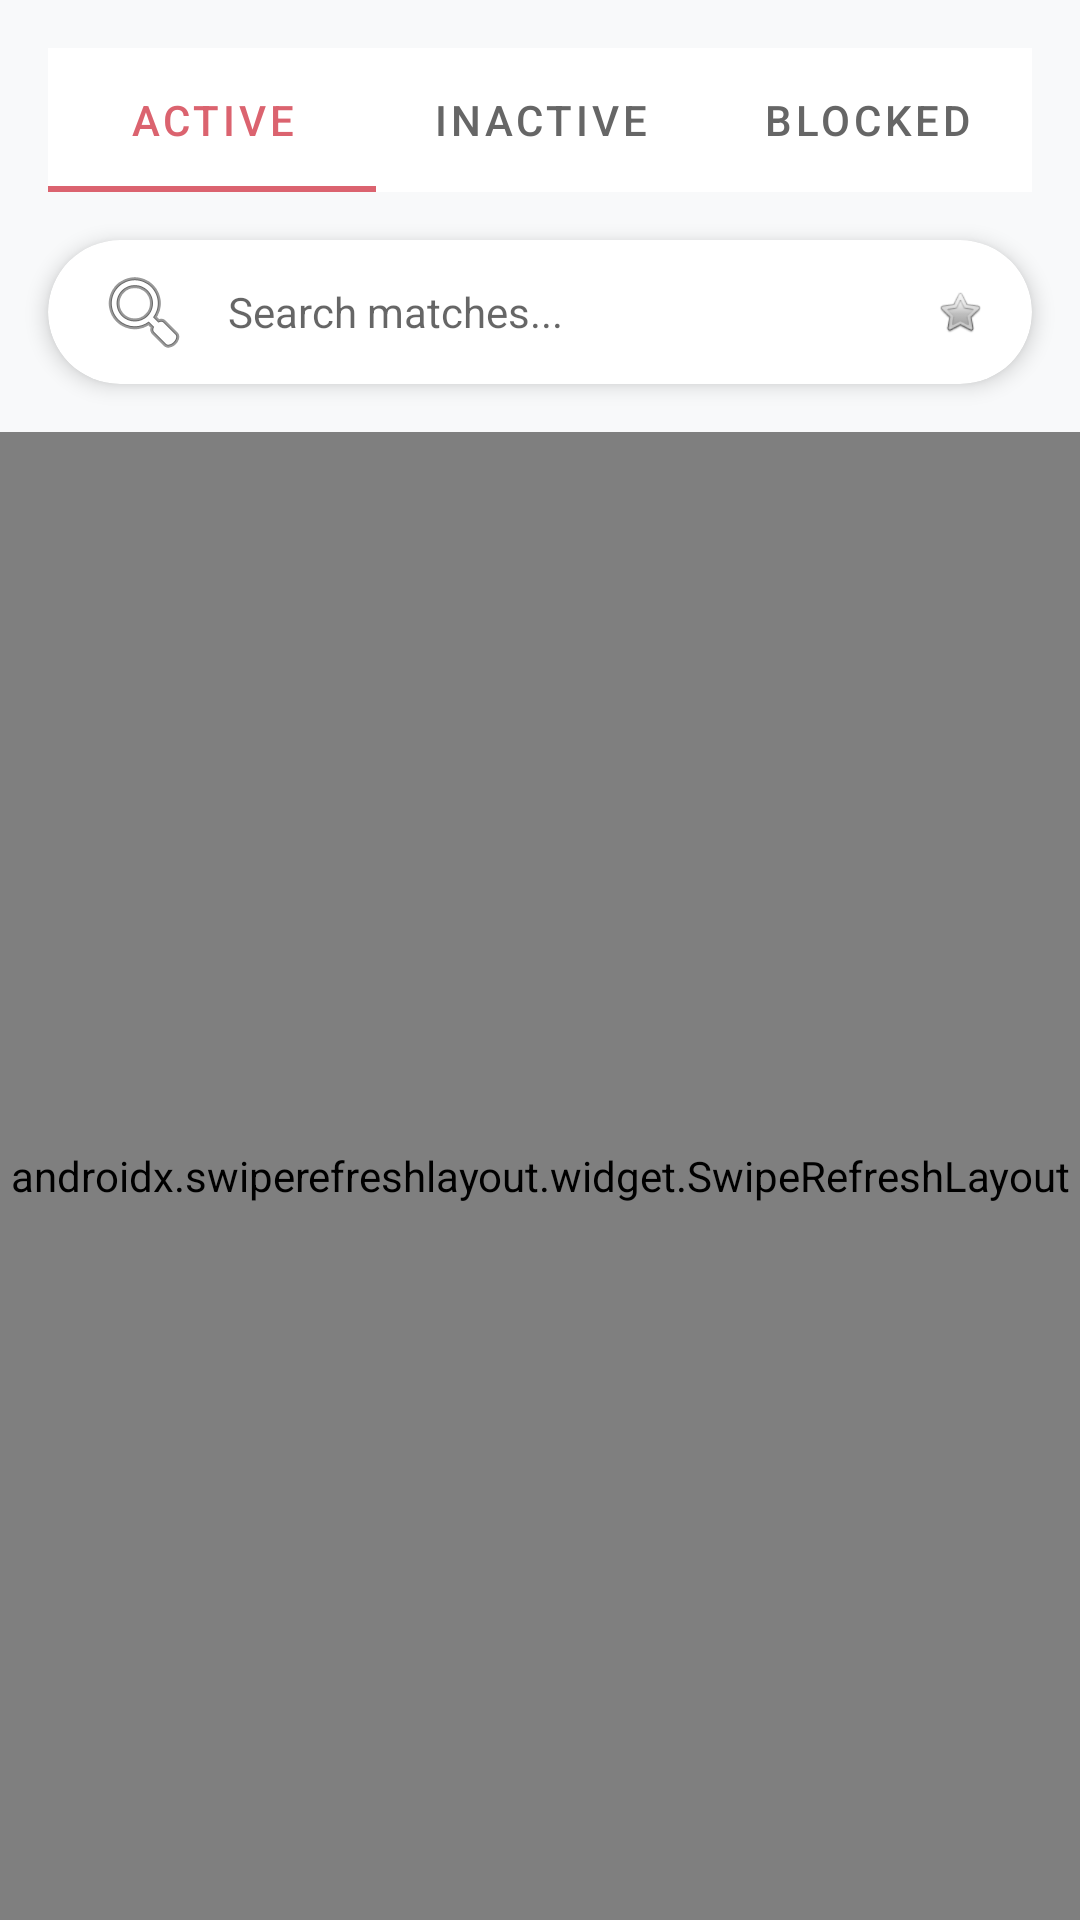

Layout XML and referenced resources for this Android screen:
<!-- AndroidManifest.xml: application theme Theme.Datingapp -->
<!-- res/layout/fragment_match_list.xml -->
<?xml version="1.0" encoding="utf-8"?>
<LinearLayout xmlns:android="http://schemas.android.com/apk/res/android"
    xmlns:tools="http://schemas.android.com/tools"
    xmlns:app="http://schemas.android.com/apk/res-auto"
    android:layout_width="match_parent"
    android:layout_height="match_parent"
    android:orientation="vertical"
    android:background="@color/background"
    tools:context=".fragments.MatchListFragment">

    <com.google.android.material.tabs.TabLayout
        android:id="@+id/tab_layout"
        android:layout_width="match_parent"
        android:layout_height="wrap_content"
        android:layout_margin="16dp"
        app:tabMode="fixed"
        app:tabGravity="fill"
        app:tabIndicatorColor="@color/pink"
        app:tabSelectedTextColor="@color/pink"
        app:tabTextColor="@color/text_secondary">

        <com.google.android.material.tabs.TabItem
            android:layout_width="wrap_content"
            android:layout_height="wrap_content"
            android:text="Active" />

        <com.google.android.material.tabs.TabItem
            android:layout_width="wrap_content"
            android:layout_height="wrap_content"
            android:text="Inactive" />

        <com.google.android.material.tabs.TabItem
            android:layout_width="wrap_content"
            android:layout_height="wrap_content"
            android:text="Blocked" />

    </com.google.android.material.tabs.TabLayout>

    <androidx.cardview.widget.CardView
        android:layout_width="match_parent"
        android:layout_height="wrap_content"
        android:layout_marginHorizontal="16dp"
        android:layout_marginBottom="16dp"
        app:cardCornerRadius="24dp"
        app:cardElevation="4dp">

        <RelativeLayout
            android:layout_width="match_parent"
            android:layout_height="48dp">

            <EditText
                android:id="@+id/search_matches"
                android:layout_width="match_parent"
                android:layout_height="match_parent"
                android:hint="Search matches..."
                android:paddingStart="16dp"
                android:paddingEnd="48dp"
                android:background="@android:color/transparent"
                android:drawableStart="@android:drawable/ic_menu_search"
                android:drawablePadding="12dp"
                android:textSize="14sp"/>

            <ImageView
                android:id="@+id/favorite_icon"
                android:layout_width="24dp"
                android:layout_height="24dp"
                android:layout_alignParentEnd="true"
                android:layout_centerVertical="true"
                android:layout_marginEnd="12dp"
                android:src="@android:drawable/btn_star_big_off"
                android:background="?attr/selectableItemBackgroundBorderless"
                android:padding="4dp"/>

        </RelativeLayout>

    </androidx.cardview.widget.CardView>

    <androidx.swiperefreshlayout.widget.SwipeRefreshLayout
        android:id="@+id/swipe_refresh_matches"
        android:layout_width="match_parent"
        android:layout_height="match_parent">

        <FrameLayout
            android:layout_width="match_parent"
            android:layout_height="match_parent">

            <androidx.recyclerview.widget.RecyclerView
                android:id="@+id/matches_recycler_view"
                android:layout_width="match_parent"
                android:layout_height="match_parent"
                android:paddingTop="8dp"
                android:paddingBottom="8dp"
                android:clipToPadding="false" />

    <LinearLayout
        android:id="@+id/no_matches_text"
        android:layout_width="wrap_content"
        android:layout_height="wrap_content"
        android:layout_gravity="center"
        android:orientation="vertical"
        android:gravity="center"
        android:visibility="gone">

        <ImageView
            android:layout_width="120dp"
            android:layout_height="120dp"
            android:src="@drawable/ic_like"
            android:alpha="0.3"
            android:tint="@color/pink"
            android:layout_marginBottom="16dp"/>

        <TextView
            android:layout_width="wrap_content"
            android:layout_height="wrap_content"
            android:text="No matches yet"
            android:textSize="20sp"
            android:textStyle="bold"
            android:textColor="@color/text_primary"
            android:layout_marginBottom="8dp"/>

        <TextView
            android:layout_width="wrap_content"
            android:layout_height="wrap_content"
            android:text="Start swiping to find your match!"
            android:textSize="14sp"
            android:textColor="@color/text_secondary"/>

            </LinearLayout>

        </FrameLayout>

    </androidx.swiperefreshlayout.widget.SwipeRefreshLayout>

</LinearLayout>
<!-- resources referenced by this layout -->
<resources>
  <color name="background">#F8F9FA</color>
  <color name="pink">#db636f</color>
  <color name="text_primary">#212121</color>
  <color name="text_secondary">#666666</color>
  <!-- drawable ic_like (drawable) -->
  <vector xmlns:android="http://schemas.android.com/apk/res/android"
      android:width="24dp"
      android:height="24dp"
      android:viewportWidth="24.0"
      android:viewportHeight="24.0"
      android:tint="@color/light_pink">
      <path
          android:fillColor="@android:color/holo_red_light"
          android:pathData="M12,21.35l-1.45,-1.32C5.4,15.36 2,12.28 2,8.5 2,5.42 4.42,3 7.5,3c1.74,0 3.41,0.81 4.5,2.09C13.09,3.81 14.76,3 16.5,3 19.58,3 22,5.42 22,8.5c0,3.78 -3.4,6.86 -8.55,11.54L12,21.35z"/>
  </vector>
  <style name="Theme.Datingapp" parent="Base.Theme.Datingapp" />
  <color name="light_pink">#FFF5F7</color>
  <style name="Base.Theme.Datingapp" parent="Theme.MaterialComponents.DayNight.NoActionBar">
          
          <item name="colorPrimary">@color/primary</item>
          <item name="colorPrimaryVariant">@color/primary</item>
          <item name="android:statusBarColor">@color/primary</item>
      </style>
  <color name="primary">#db636f</color>
</resources>
